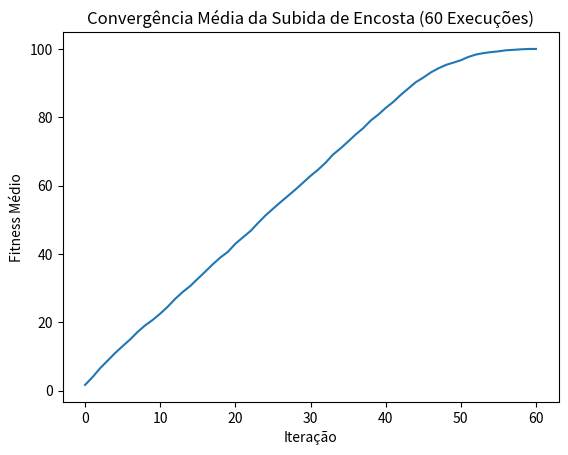

Recreate this plot in Python.
import random
import matplotlib.pyplot as plt

def four_peaks_fitness(bitstring, T, R):
    N = len(bitstring)
    max_ones = max_zeros = 0

    # Contagem de 1's consecutivos no início
    for bit in bitstring:
        if bit == 1:
            max_ones += 1
        else:
            break

    # Contagem de 0's consecutivos no final
    for bit in reversed(bitstring):
        if bit == 0:
            max_zeros += 1
        else:
            break

    # Cálculo do bônus
    if max_ones > T and max_zeros > T:
        return max(max_ones, max_zeros) + R
    else:
        return max(max_ones, max_zeros)

def hill_climbing(N=100, T=10, R=20, max_iterations=1000):
    # Inicialização aleatória
    current_solution = [random.randint(0, 1) for _ in range(N)]
    current_fitness = four_peaks_fitness(current_solution, T, R)
    fitness_history = [current_fitness]

    for iteration in range(max_iterations):
        neighbors = []
        # Geração de vizinhos invertendo um bit de cada vez
        for i in range(N):
            neighbor = current_solution.copy()
            neighbor[i] = 1 - neighbor[i]  # Inverte o bit
            neighbors.append(neighbor)

        # Avaliação dos vizinhos
        neighbor_fitness = [four_peaks_fitness(neighbor, T, R) for neighbor in neighbors]
        best_neighbor_index = neighbor_fitness.index(max(neighbor_fitness))
        best_neighbor = neighbors[best_neighbor_index]
        best_neighbor_fitness = neighbor_fitness[best_neighbor_index]

        # Verificação de melhoria
        if best_neighbor_fitness > current_fitness:
            current_solution = best_neighbor
            current_fitness = best_neighbor_fitness
            fitness_history.append(current_fitness)
        else:
            # Se nenhum vizinho é melhor, termina a busca
            break

    return current_solution, current_fitness, fitness_history

# Parâmetros para múltiplas execuções
num_runs = 60 # Número de execuções (ajustado para 60)
all_fitness_histories = []
final_fitness_values = []

for run in range(num_runs):
    best_solution, best_fitness, fitness_history = hill_climbing()
    all_fitness_histories.append(fitness_history)
    final_fitness_values.append(best_fitness)

# Cálculo da média das curvas de convergência
max_length = max(len(fh) for fh in all_fitness_histories)
average_fitness_history = []

for i in range(max_length):
    fitness_values_at_i = []
    for fh in all_fitness_histories:
        if i < len(fh):
            fitness_values_at_i.append(fh[i])
        else:
            fitness_values_at_i.append(fh[-1])  # Usa o último valor se a execução terminou antes
    average_fitness_history.append(sum(fitness_values_at_i) / num_runs)

# Gráfico de convergência média
plt.plot(average_fitness_history)
plt.title('Convergência Média da Subida de Encosta (60 Execuções)')
plt.xlabel('Iteração')
plt.ylabel('Fitness Médio')
plt.show()

# Cálculo de métricas estatísticas
media_fitness_final = sum(final_fitness_values) / num_runs
variancia_fitness_final = sum((x - media_fitness_final) ** 2 for x in final_fitness_values) / num_runs

print(f"Média do Fitness Final: {media_fitness_final}")
print(f"Variância do Fitness Final: {variancia_fitness_final}")
